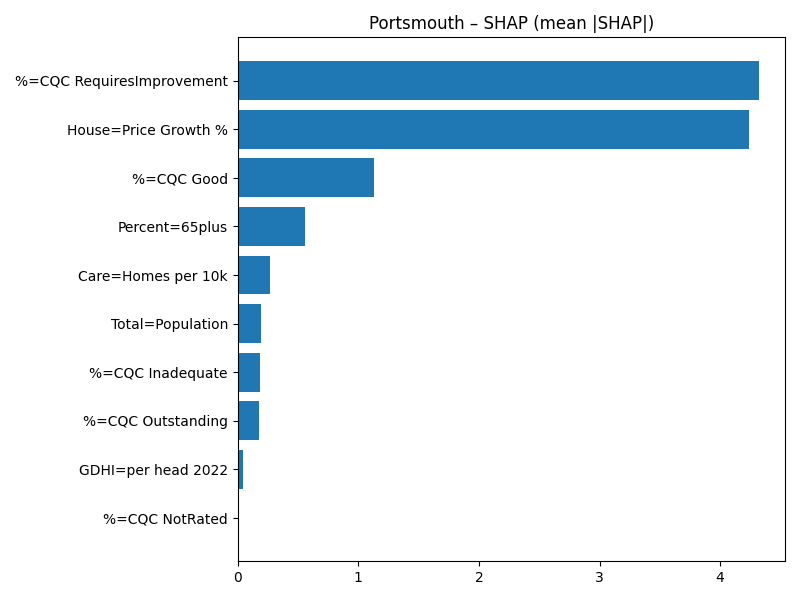

The data file committed next to this chart (first rows):
Term, MeanAbsSHAP, MeanSignedSHAP
%=CQC RequiresImprovement, 4.322, 4.322
House=Price Growth %, 4.239, -4.239
%=CQC Good, 1.132, -1.132
Percent=65plus, 0.555, -0.555
Care=Homes per 10k, 0.2638, -0.2638
Total=Population, 0.1958, -0.1958
%=CQC Inadequate, 0.182, -0.182
%=CQC Outstanding, 0.1754, 0.1754
GDHI=per head 2022, 0.04021, -0.04021
%=CQC NotRated, 0.0, 0.0
